Run: headless pygame with SDL's dummy video driver; simulated clock (each Clock.tick advances the game by its frame time, no real sleeping); random seed 0; keys injected as events and as key.get_pressed() state; no mouse input.
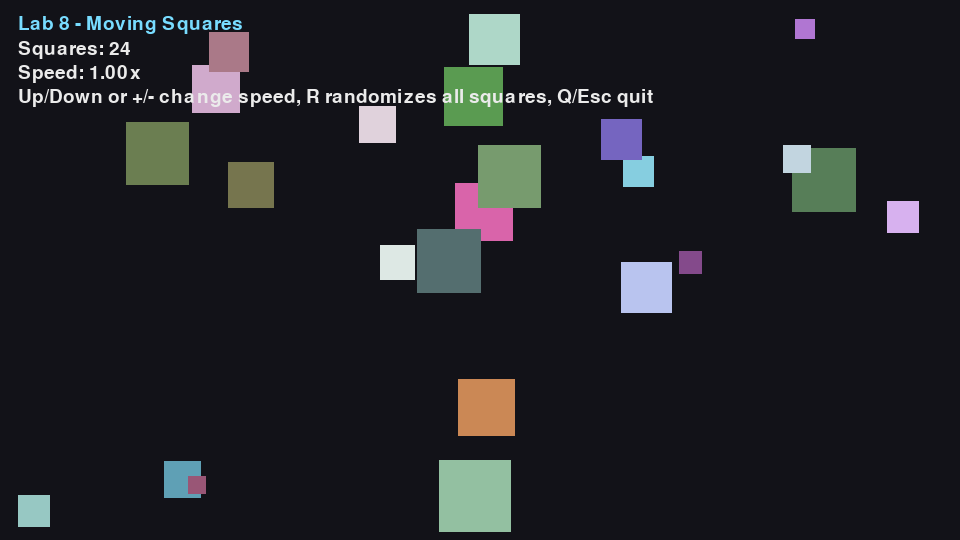
Frame 1 of 4 · flips 1–60 · no input
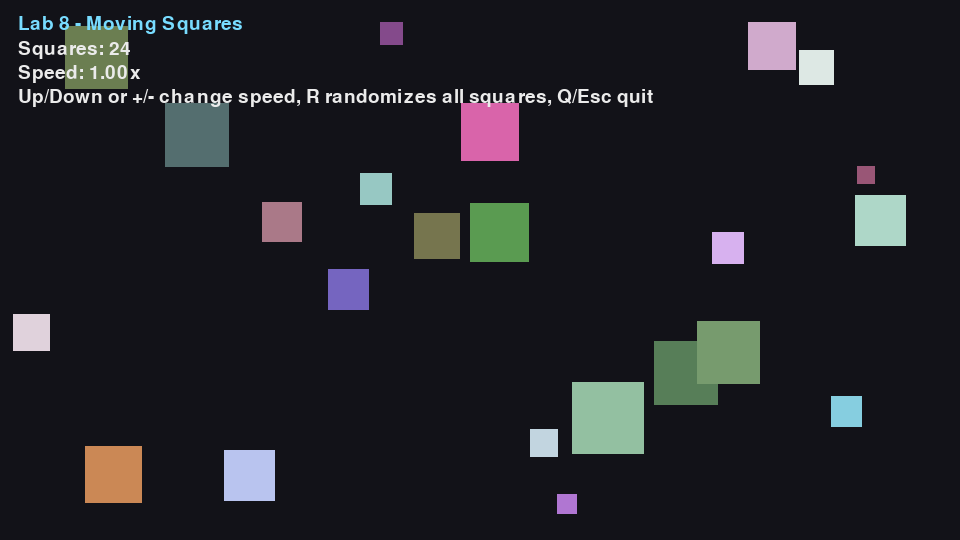
Frame 2 of 4 · flips 61–180 · tapped SPACE, RETURN · held RIGHT (→), D
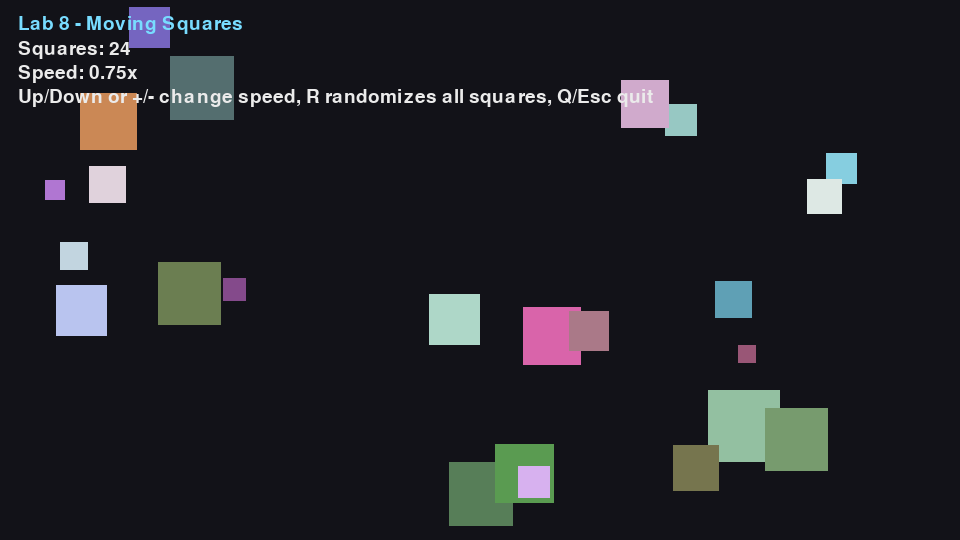
Frame 3 of 4 · flips 181–300 · held DOWN (↓), S
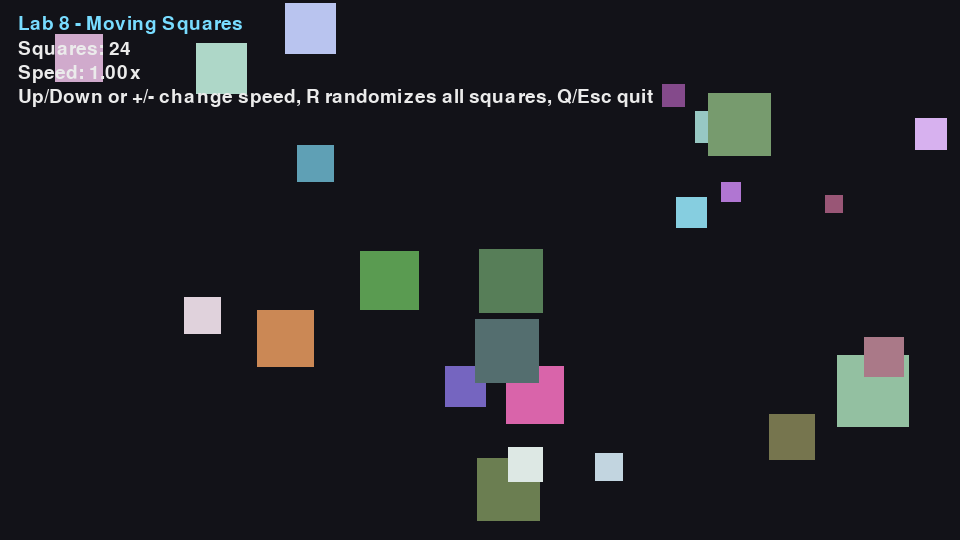
Frame 4 of 4 · flips 301–420 · held LEFT (←), A, UP (↑), W

The pygame program that drew these frames:

from __future__ import annotations

import math
import random
from dataclasses import dataclass

import pygame


WIDTH = 960
HEIGHT = 540
FPS = 60
SQUARE_COUNT = 24
BACKGROUND = (18, 18, 24)
TEXT_COLOR = (235, 235, 235)
ACCENT_COLOR = (120, 220, 255)
MIN_SQUARE_SIZE = 18
MAX_SQUARE_SIZE = 72
MIN_SPEED_SCALE = 0.25
MAX_SPEED_SCALE = 4.0
SPEED_STEP = 0.25
MIN_SIZE_SPEED_FACTOR = 1.5
MAX_SIZE_SPEED_FACTOR = 0.55
MIN_TURN_INTERVAL = 8
MAX_TURN_INTERVAL = 26
MAX_TURN_ANGLE = 0.5
MIN_WOBBLE_ANGLE = 0.01
MAX_WOBBLE_ANGLE = 0.11
WOBBLE_CHANCE = 0.22


@dataclass
class Square:
    x: float
    y: float
    vx: float
    vy: float
    size: int
    speed_factor: float
    turn_timer: int
    color: pygame.Color

    def update(self, width: int, height: int, speed_scale: float) -> None:
        if random.random() < WOBBLE_CHANCE:
            wobble_angle = random.uniform(-MAX_WOBBLE_ANGLE, MAX_WOBBLE_ANGLE)
            if abs(wobble_angle) < MIN_WOBBLE_ANGLE:
                wobble_angle = MIN_WOBBLE_ANGLE if wobble_angle >= 0 else -MIN_WOBBLE_ANGLE
            cos_angle = math.cos(wobble_angle)
            sin_angle = math.sin(wobble_angle)
            old_vx = self.vx
            old_vy = self.vy
            self.vx = old_vx * cos_angle - old_vy * sin_angle
            self.vy = old_vx * sin_angle + old_vy * cos_angle

        self.turn_timer -= 1
        if self.turn_timer <= 0:
            angle = random.uniform(-MAX_TURN_ANGLE, MAX_TURN_ANGLE)
            cos_angle = math.cos(angle)
            sin_angle = math.sin(angle)
            old_vx = self.vx
            old_vy = self.vy
            self.vx = old_vx * cos_angle - old_vy * sin_angle
            self.vy = old_vx * sin_angle + old_vy * cos_angle
            self.turn_timer = random.randint(MIN_TURN_INTERVAL, MAX_TURN_INTERVAL)
            self.vx *= random.uniform(0.92, 1.08)
            self.vy *= random.uniform(0.92, 1.08)

        movement_scale = speed_scale * self.speed_factor
        self.x += self.vx * movement_scale
        self.y += self.vy * movement_scale

        if self.x <= 0:
            self.x = 0
            self.vx *= -1
        elif self.x + self.size >= width:
            self.x = width - self.size
            self.vx *= -1

        if self.y <= 0:
            self.y = 0
            self.vy *= -1
        elif self.y + self.size >= height:
            self.y = height - self.size
            self.vy *= -1

    def draw(self, surface: pygame.Surface) -> None:
        pygame.draw.rect(
            surface,
            self.color,
            pygame.Rect(int(self.x), int(self.y), self.size, self.size),
        )


def create_square(width: int, height: int) -> Square:
    size = random.randint(MIN_SQUARE_SIZE, MAX_SQUARE_SIZE)
    x = random.randint(0, width - size)
    y = random.randint(0, height - size)
    vx = random.choice([-1, 1]) * random.uniform(1.5, 4.0)
    vy = random.choice([-1, 1]) * random.uniform(1.5, 4.0)
    size_ratio = (size - MIN_SQUARE_SIZE) / (MAX_SQUARE_SIZE - MIN_SQUARE_SIZE)
    speed_factor = MAX_SIZE_SPEED_FACTOR + (1 - size_ratio) * (
        MIN_SIZE_SPEED_FACTOR - MAX_SIZE_SPEED_FACTOR
    )
    color = pygame.Color(
        random.randint(70, 240),
        random.randint(70, 240),
        random.randint(70, 240),
    )
    return Square(
        x=x,
        y=y,
        vx=vx,
        vy=vy,
        size=size,
        speed_factor=speed_factor,
        turn_timer=random.randint(MIN_TURN_INTERVAL, MAX_TURN_INTERVAL),
        color=color,
    )


def create_squares(count: int, width: int, height: int) -> list[Square]:
    return [create_square(width, height) for _ in range(count)]


def draw_overlay(surface: pygame.Surface, font: pygame.font.Font, speed_scale: float) -> None:
    lines = [
        "Lab 8 - Moving Squares",
        f"Squares: {SQUARE_COUNT}",
        f"Speed: {speed_scale:.2f}x",
        "Up/Down or +/- change speed, R randomizes all squares, Q/Esc quit",
    ]

    x = 18
    y = 14
    for index, line in enumerate(lines):
        color = ACCENT_COLOR if index == 0 else TEXT_COLOR
        text = font.render(line, True, color)
        surface.blit(text, (x, y))
        y += text.get_height() + 4


def main() -> None:
    pygame.init()
    screen = pygame.display.set_mode((WIDTH, HEIGHT))
    pygame.display.set_caption("Lab 8 - Moving Squares")
    clock = pygame.time.Clock()
    font = pygame.font.Font(None, 28)
    squares = create_squares(SQUARE_COUNT, WIDTH, HEIGHT)
    speed_scale = 1.0
    running = True

    while running:
        for event in pygame.event.get():
            if event.type == pygame.QUIT:
                running = False
            elif event.type == pygame.KEYDOWN and event.key in (pygame.K_ESCAPE, pygame.K_q):
                running = False
            elif event.type == pygame.KEYDOWN and event.key in (pygame.K_UP, pygame.K_EQUALS, pygame.K_PLUS):
                speed_scale = min(MAX_SPEED_SCALE, speed_scale + SPEED_STEP)
            elif event.type == pygame.KEYDOWN and event.key in (pygame.K_DOWN, pygame.K_MINUS, pygame.K_KP_MINUS):
                speed_scale = max(MIN_SPEED_SCALE, speed_scale - SPEED_STEP)
            elif event.type == pygame.KEYDOWN and event.key == pygame.K_r:
                squares = create_squares(SQUARE_COUNT, WIDTH, HEIGHT)
                speed_scale = 1.0

        for square in squares:
            square.update(WIDTH, HEIGHT, speed_scale)

        screen.fill(BACKGROUND)
        for square in squares:
            square.draw(screen)
        draw_overlay(screen, font, speed_scale)

        pygame.display.flip()
        clock.tick(FPS)

    pygame.quit()


if __name__ == "__main__":
    main()
